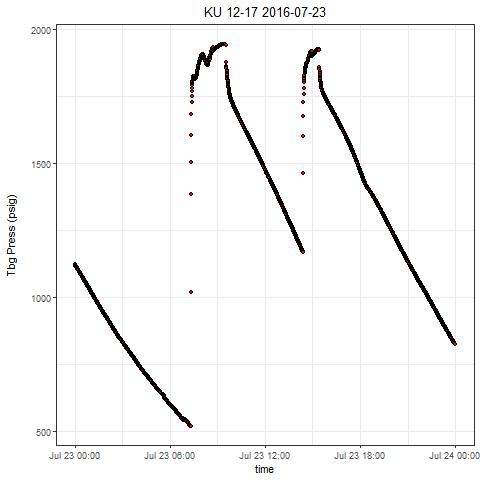

The file beside this chart, header and first rows:
, Well, Tag, DateTime, Value
1, KU 12-17, press, 2016-07-23 00:00:00.0000000, 1125
2, KU 12-17, press, 2016-07-23 00:00:06.3510000, 1124
3, KU 12-17, press, 2016-07-23 00:00:31.3730000, 1123
4, KU 12-17, press, 2016-07-23 00:01:06.4260000, 1122
5, KU 12-17, press, 2016-07-23 00:01:36.4710000, 1122
6, KU 12-17, press, 2016-07-23 00:02:01.5250000, 1121
7, KU 12-17, press, 2016-07-23 00:02:31.5550000, 1120
8, KU 12-17, press, 2016-07-23 00:03:11.6150000, 1119
9, KU 12-17, press, 2016-07-23 00:03:31.6610000, 1118
10, KU 12-17, press, 2016-07-23 00:04:01.7070000, 1117
11, KU 12-17, press, 2016-07-23 00:04:31.7360000, 1117
12, KU 12-17, press, 2016-07-23 00:05:01.7820000, 1116
13, KU 12-17, press, 2016-07-23 00:05:31.8270000, 1115
14, KU 12-17, press, 2016-07-23 00:06:06.8800000, 1114
15, KU 12-17, press, 2016-07-23 00:06:31.9340000, 1114
16, KU 12-17, press, 2016-07-23 00:07:06.9870000, 1113
17, KU 12-17, press, 2016-07-23 00:07:32.0240000, 1112
18, KU 12-17, press, 2016-07-23 00:08:02.0850000, 1111
19, KU 12-17, press, 2016-07-23 00:08:32.1150000, 1111
20, KU 12-17, press, 2016-07-23 00:09:02.1610000, 1110
21, KU 12-17, press, 2016-07-23 00:09:32.2060000, 1109
22, KU 12-17, press, 2016-07-23 00:10:02.2360000, 1108
23, KU 12-17, press, 2016-07-23 00:10:32.2810000, 1107
24, KU 12-17, press, 2016-07-23 00:11:07.3340000, 1106
25, KU 12-17, press, 2016-07-23 00:11:32.3880000, 1106
26, KU 12-17, press, 2016-07-23 00:12:02.4330000, 1105
27, KU 12-17, press, 2016-07-23 00:12:32.4630000, 1104
28, KU 12-17, press, 2016-07-23 00:13:02.5240000, 1103
29, KU 12-17, press, 2016-07-23 00:13:32.5690000, 1102
30, KU 12-17, press, 2016-07-23 00:14:12.6140000, 1101
31, KU 12-17, press, 2016-07-23 00:14:32.6600000, 1101
32, KU 12-17, press, 2016-07-23 00:15:07.7130000, 1100
33, KU 12-17, press, 2016-07-23 00:15:32.7510000, 1099
34, KU 12-17, press, 2016-07-23 00:16:02.7960000, 1098
35, KU 12-17, press, 2016-07-23 00:16:32.8420000, 1098
36, KU 12-17, press, 2016-07-23 00:17:02.8720000, 1097
37, KU 12-17, press, 2016-07-23 00:17:32.9170000, 1096
38, KU 12-17, press, 2016-07-23 00:18:02.9620000, 1095
39, KU 12-17, press, 2016-07-23 00:18:38.0150000, 1094
40, KU 12-17, press, 2016-07-23 00:19:03.0530000, 1094
41, KU 12-17, press, 2016-07-23 00:19:43.1290000, 1092
42, KU 12-17, press, 2016-07-23 00:20:03.1600000, 1092
43, KU 12-17, press, 2016-07-23 00:20:33.2050000, 1091
44, KU 12-17, press, 2016-07-23 00:21:03.2350000, 1090
45, KU 12-17, press, 2016-07-23 00:21:33.2960000, 1089
46, KU 12-17, press, 2016-07-23 00:22:18.3640000, 1088
47, KU 12-17, press, 2016-07-23 00:22:33.3870000, 1088
48, KU 12-17, press, 2016-07-23 00:23:03.4160000, 1087
49, KU 12-17, press, 2016-07-23 00:23:38.5010000, 1086
50, KU 12-17, press, 2016-07-23 00:24:03.5070000, 1085
51, KU 12-17, press, 2016-07-23 00:24:38.5600000, 1085
52, KU 12-17, press, 2016-07-23 00:25:08.6060000, 1083
53, KU 12-17, press, 2016-07-23 00:25:33.6590000, 1083
54, KU 12-17, press, 2016-07-23 00:26:03.7040000, 1082
55, KU 12-17, press, 2016-07-23 00:26:33.7500000, 1081
56, KU 12-17, press, 2016-07-23 00:27:03.7950000, 1080
57, KU 12-17, press, 2016-07-23 00:27:33.8410000, 1080
58, KU 12-17, press, 2016-07-23 00:28:03.8860000, 1079
59, KU 12-17, press, 2016-07-23 00:28:38.9230000, 1078
60, KU 12-17, press, 2016-07-23 00:29:03.9770000, 1077
... 2,819 more rows
